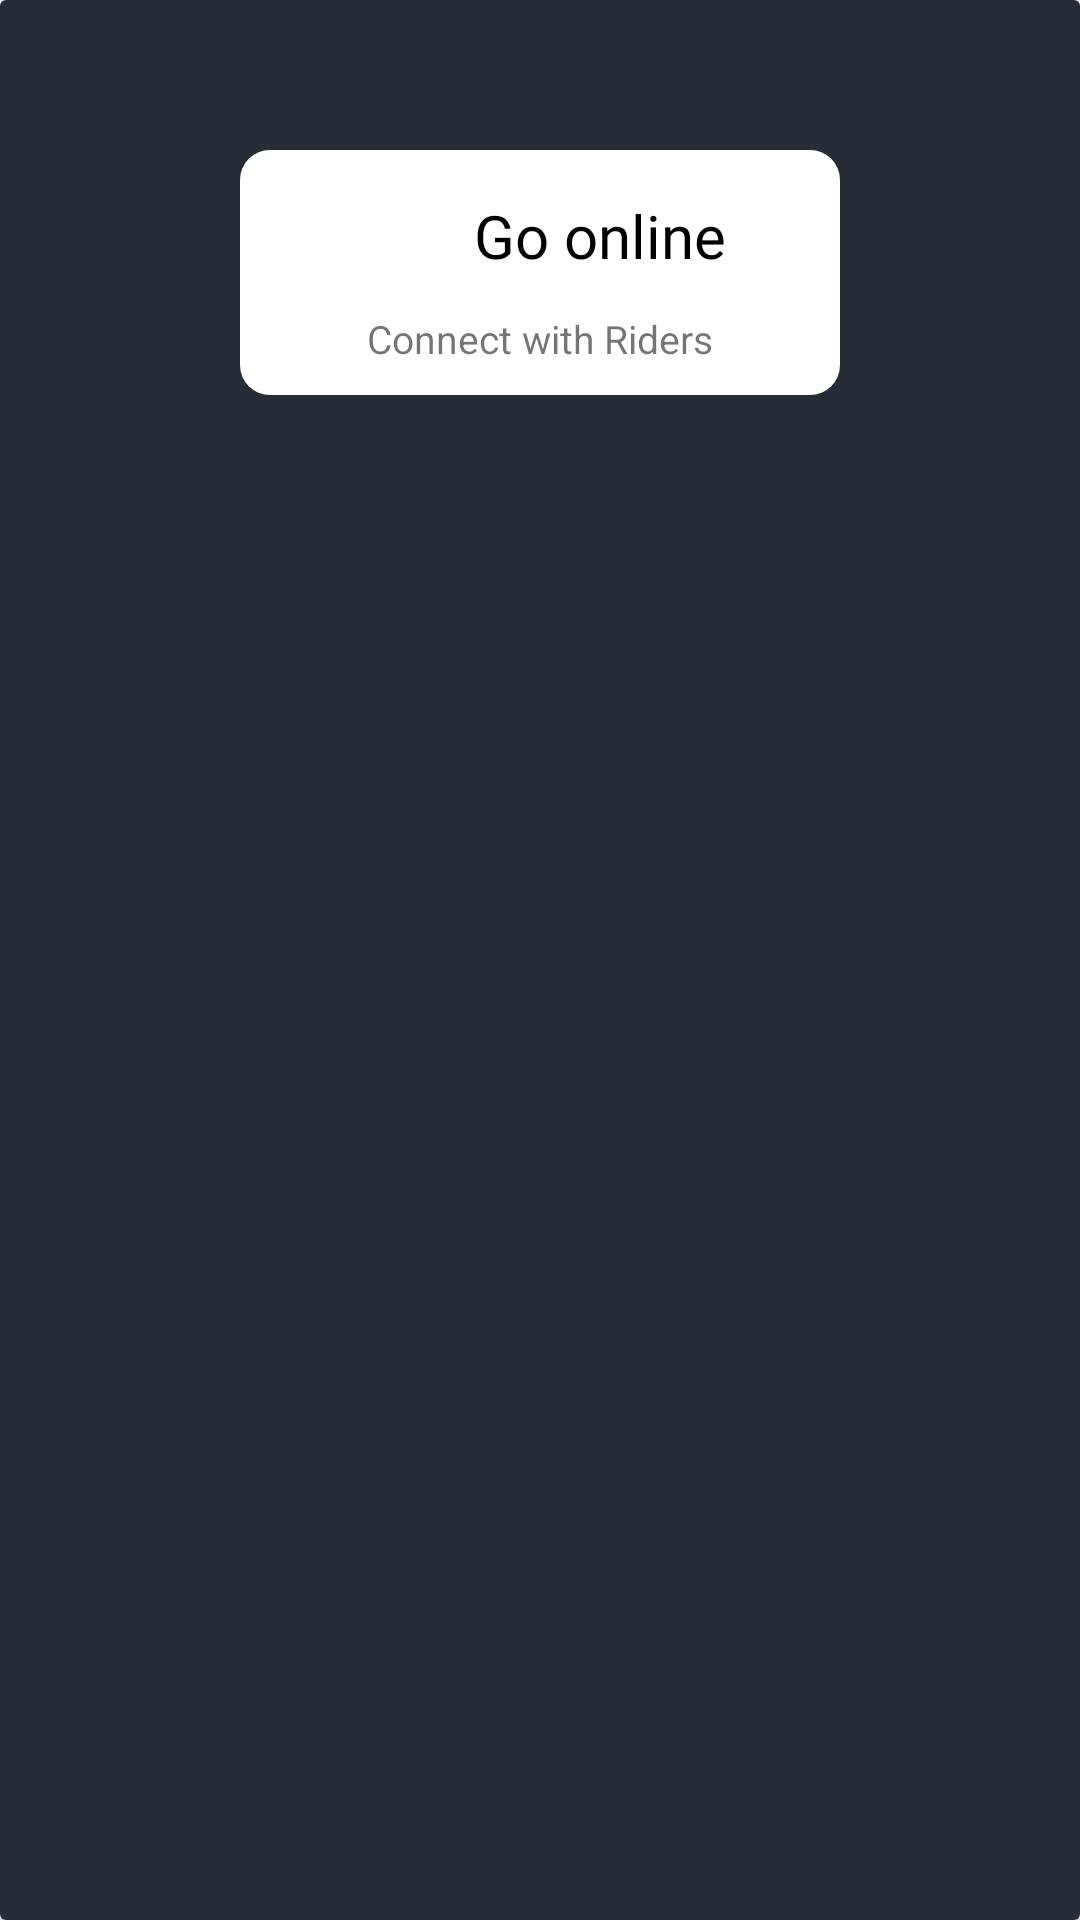

Produce the Android XML layout that renders to this screen, including the resource entries it uses.
<!-- AndroidManifest.xml: application theme Theme.EasyRide -->
<!-- res/layout/homebottomsheet.xml -->
<?xml version="1.0" encoding="utf-8"?>
<androidx.cardview.widget.CardView xmlns:android="http://schemas.android.com/apk/res/android"
    android:layout_width="match_parent"
    android:layout_height="match_parent"
    android:layout_margin="30dp"
    android:background="@drawable/roundedcornorbg">

    <RelativeLayout
        android:layout_width="match_parent"
        android:background="@color/color_primary"
        android:layout_height="match_parent">
        <ImageView
            android:layout_width="30dp"
            android:id="@+id/closebtn_dailog"
            android:layout_height="30dp"
            android:layout_margin="10dp"
            android:layout_alignParentRight="true"
            android:src="@drawable/closebtnactive"></ImageView>
        <LinearLayout
            android:layout_width="200dp"
            android:layout_centerHorizontal="true"
            android:layout_height="wrap_content"
            android:layout_marginTop="50dp"
            android:layout_marginBottom="50dp"
            android:padding="10dp"
            android:id="@+id/onlinebtn"
            android:orientation="vertical"
            android:background="@drawable/roundedwhite_bg">
           <LinearLayout
               android:layout_width="match_parent"
               android:orientation="horizontal"
               android:layout_height="wrap_content">
               <ImageView
                   android:layout_width="40dp"
                   android:layout_height="40dp"
                   android:layout_gravity="center"
                   android:layout_marginLeft="10dp"
                   android:src="@drawable/steeringwheel"></ImageView>
               <TextView
                   android:layout_width="fill_parent"
                   android:layout_height="wrap_content"
                   android:textColor="@color/black"
                   android:textSize="20dp"
                   android:layout_marginTop="5dp"
                   android:gravity="center"
                   android:layout_marginRight="10dp"
                   android:fontFamily="@font/roboto_bold"
                   android:text="Go online"/>
           </LinearLayout>
            <TextView
                android:layout_width="wrap_content"
                android:layout_height="wrap_content"
                android:layout_gravity="center"
                android:textSize="13dp"
                android:layout_marginTop="4dp"
                android:text="Connect with Riders"></TextView>
        </LinearLayout>

    </RelativeLayout>
</androidx.cardview.widget.CardView>
<!-- resources referenced by this layout -->
<resources>
  <color name="black">#FF000000</color>
  <color name="color_primary">#272D37</color>
  <!-- drawable roundedcornorbg (drawable) -->
  <shape xmlns:android="http://schemas.android.com/apk/res/android">
      <solid android:color="#272731"/> 
      <corners android:radius="10dp"/> 
  </shape>
  <!-- drawable roundedwhite_bg (drawable) -->
  <shape xmlns:android="http://schemas.android.com/apk/res/android"
      android:shape="rectangle">
      <solid android:color="#FFFFFF" /> 
      <corners android:radius="10dp" /> 
  </shape>
  <style name="Theme.EasyRide" parent="android:Theme.Material.Light.DarkActionBar">
          <item name="android:colorPrimary">@color/color_primary</item>
          <item name="colorPrimary">@color/color_primary</item>
      </style>
</resources>
